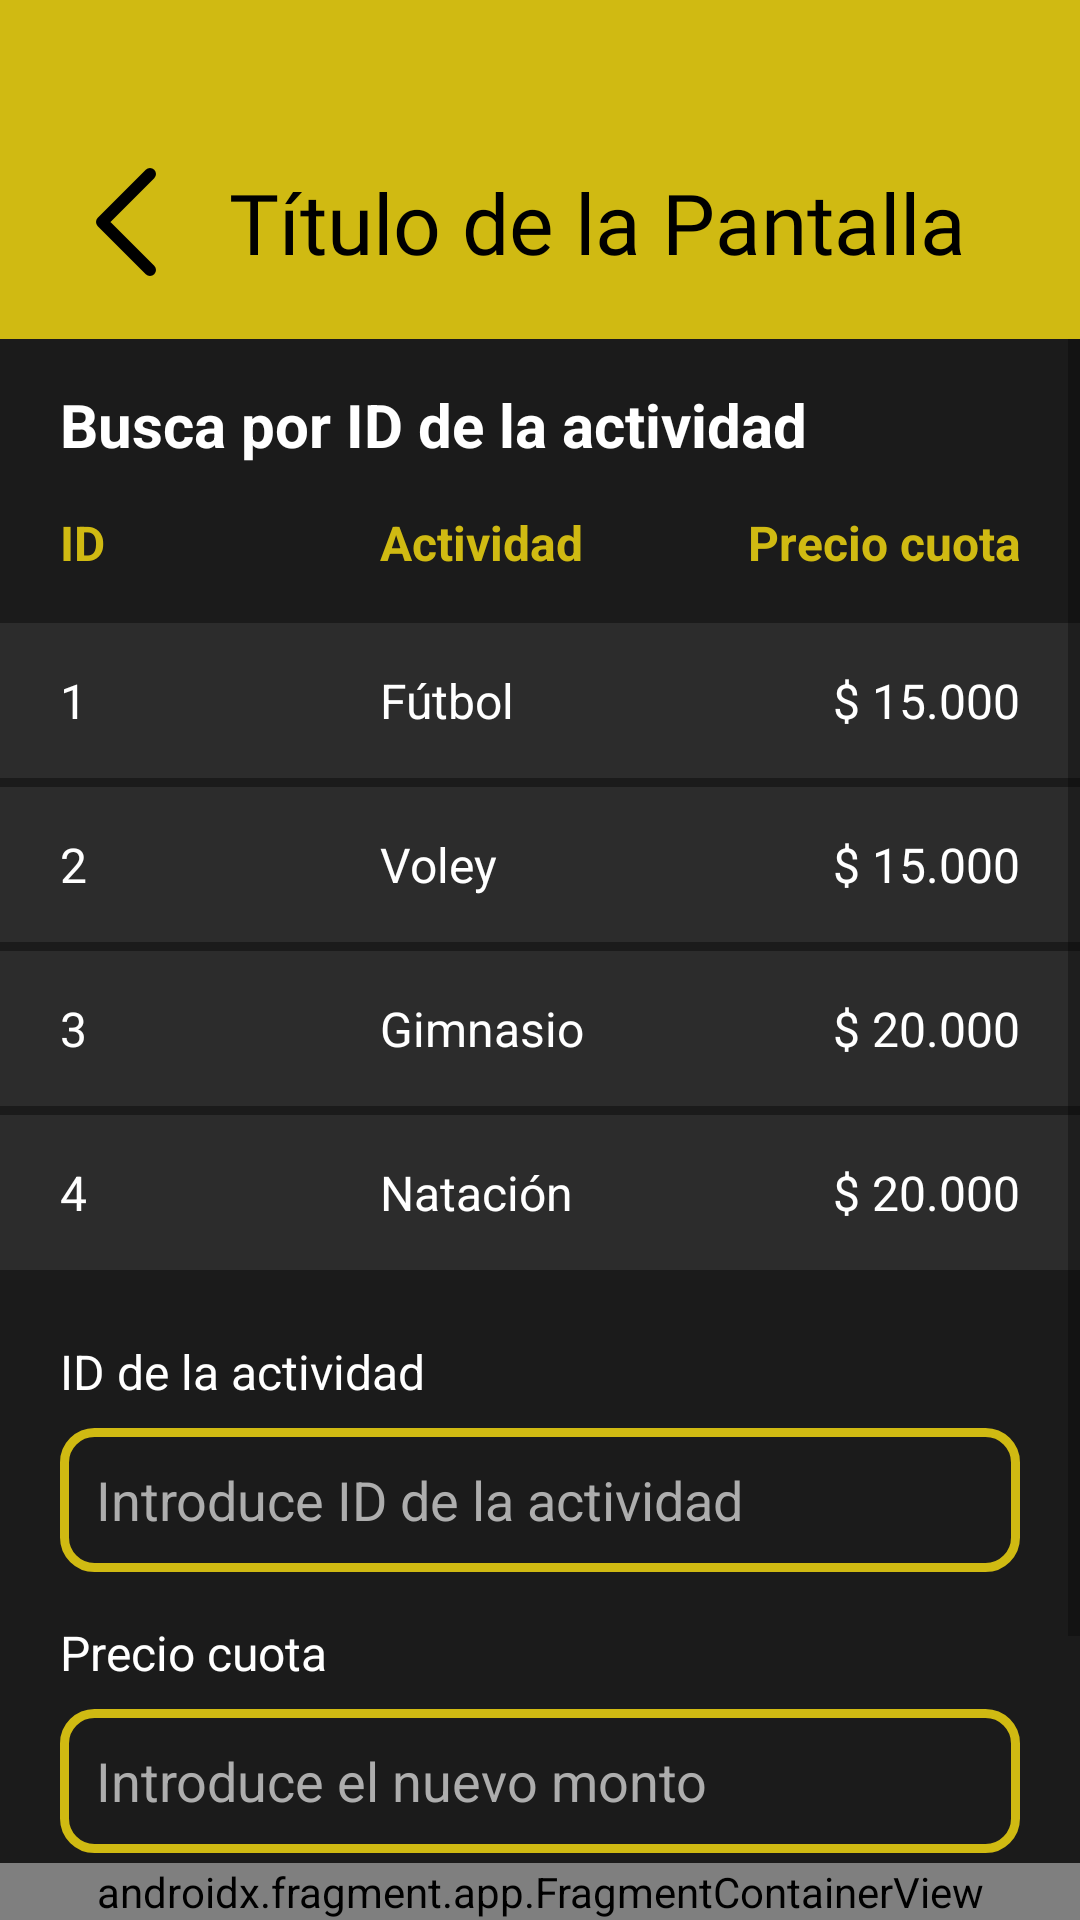

Reconstruct the res/layout file that produces this screen, plus the resources it refers to.
<!-- AndroidManifest.xml: application theme Theme.ClubDeportivo -->
<!-- res/layout/activity_modificar_actividad.xml -->
<?xml version="1.0" encoding="utf-8"?>
<androidx.constraintlayout.widget.ConstraintLayout xmlns:android="http://schemas.android.com/apk/res/android"
    xmlns:app="http://schemas.android.com/apk/res-auto"
    xmlns:tools="http://schemas.android.com/tools"
    android:layout_width="match_parent"
    android:layout_height="match_parent"
    android:background="#1B1B1B">

    <include
        android:id="@+id/barraSuperior"
        layout="@layout/fragment_barra_superior"
        app:layout_constraintEnd_toEndOf="parent"
        app:layout_constraintStart_toStartOf="parent"
        app:layout_constraintTop_toTopOf="parent" />

    <ScrollView
        android:id="@+id/scrollContenidoRegistrarActividad"
        android:layout_width="0dp"
        android:layout_height="0dp"
        app:layout_constraintBottom_toTopOf="@+id/barraInferiorFragment"
        app:layout_constraintEnd_toEndOf="parent"
        app:layout_constraintStart_toStartOf="parent"
        app:layout_constraintTop_toBottomOf="@id/barraSuperior">

        <LinearLayout
            android:layout_width="match_parent"
            android:layout_height="wrap_content"
            android:orientation="vertical">

            <TextView
                android:layout_width="match_parent"
                android:layout_height="wrap_content"
                android:layout_marginBottom="24dp"
                android:text="Busca por ID de la actividad"
                android:textColor="#FFFFFF"
                android:textSize="20sp"
                android:textStyle="bold"
                android:paddingHorizontal="20dp"
                android:layout_marginVertical="15dp"/>

            <LinearLayout

                android:layout_width="match_parent"
                android:layout_height="wrap_content"
                android:layout_marginBottom="16dp"
                android:gravity="center_vertical"
                android:orientation="horizontal"
                android:paddingHorizontal="20dp">

                <TextView
                    android:layout_width="0dp"
                    android:layout_height="wrap_content"
                    android:layout_weight="1"
                    android:text="ID"
                    android:textColor="#D0BA12"
                    android:textSize="16sp"
                    android:textStyle="bold" />

                <TextView
                    android:layout_width="0dp"
                    android:layout_height="wrap_content"
                    android:layout_weight="1"
                    android:text="Actividad"
                    android:textColor="#D0BA12"
                    android:textSize="16sp"
                    android:textStyle="bold" />

                <TextView
                    android:layout_width="0dp"
                    android:layout_height="wrap_content"
                    android:layout_weight="1"
                    android:gravity="end"
                    android:text="Precio cuota"
                    android:textColor="#D0BA12"
                    android:textSize="16sp"
                    android:textStyle="bold" />
            </LinearLayout>

            <LinearLayout
                android:layout_width="match_parent"
                android:layout_height="match_parent"
                android:layout_marginBottom="3dp"
                android:background="#2C2C2C"
                android:orientation="horizontal"
                android:paddingHorizontal="20dp"
                android:paddingVertical="15dp">

                <TextView
                    android:layout_width="0dp"
                    android:layout_height="wrap_content"
                    android:layout_weight="1"
                    android:text="1"
                    android:textColor="#FFFFFF"
                    android:textSize="16sp" />

                <TextView
                    android:layout_width="0dp"
                    android:layout_height="wrap_content"
                    android:layout_weight="1"
                    android:text="Fútbol"
                    android:textColor="#FFFFFF"
                    android:textSize="16sp" />

                <TextView
                    android:layout_width="0dp"

                    android:layout_height="wrap_content"
                    android:layout_weight="1"
                    android:gravity="end"
                    android:text="$ 15.000"
                    android:textColor="#FFFFFF"
                    android:textSize="16sp" />
            </LinearLayout>

            <LinearLayout
                android:layout_width="match_parent"
                android:layout_height="match_parent"
                android:layout_marginBottom="3dp"
                android:background="#2C2C2C"
                android:orientation="horizontal"
                android:paddingHorizontal="20dp"
                android:paddingVertical="15dp">

                <TextView
                    android:layout_width="0dp"
                    android:layout_height="wrap_content"
                    android:layout_weight="1"

                    android:text="2"
                    android:textColor="#FFFFFF"
                    android:textSize="16sp" />

                <TextView
                    android:layout_width="0dp"
                    android:layout_height="wrap_content"
                    android:layout_weight="1"
                    android:text="Voley"
                    android:textColor="#FFFFFF"
                    android:textSize="16sp" />

                <TextView
                    android:layout_width="0dp"
                    android:layout_height="wrap_content"
                    android:layout_weight="1"
                    android:gravity="end"

                    android:text="$ 15.000"
                    android:textColor="#FFFFFF"
                    android:textSize="16sp" />
            </LinearLayout>

            <LinearLayout
                android:layout_width="match_parent"
                android:layout_height="match_parent"
                android:layout_marginBottom="3dp"
                android:background="#2C2C2C"
                android:orientation="horizontal"
                android:paddingHorizontal="20dp"
                android:paddingVertical="15dp">

                <TextView
                    android:layout_width="0dp"
                    android:layout_height="wrap_content"
                    android:layout_weight="1"

                    android:text="3"
                    android:textColor="#FFFFFF"
                    android:textSize="16sp" />

                <TextView
                    android:layout_width="0dp"
                    android:layout_height="wrap_content"
                    android:layout_weight="1"
                    android:text="Gimnasio"
                    android:textColor="#FFFFFF"
                    android:textSize="16sp" />

                <TextView
                    android:layout_width="0dp"
                    android:layout_height="wrap_content"
                    android:layout_weight="1"
                    android:gravity="end"

                    android:text="$ 20.000"
                    android:textColor="#FFFFFF"
                    android:textSize="16sp" />
            </LinearLayout>

            <LinearLayout
                android:layout_width="match_parent"
                android:layout_height="match_parent"
                android:layout_marginBottom="3dp"
                android:background="#2C2C2C"
                android:orientation="horizontal"
                android:paddingHorizontal="20dp"
                android:paddingVertical="15dp">

                <TextView
                    android:layout_width="0dp"
                    android:layout_height="wrap_content"
                    android:layout_weight="1"

                    android:text="4"
                    android:textColor="#FFFFFF"
                    android:textSize="16sp" />

                <TextView
                    android:layout_width="0dp"
                    android:layout_height="wrap_content"
                    android:layout_weight="1"
                    android:text="Natación"
                    android:textColor="#FFFFFF"
                    android:textSize="16sp" />

                <TextView
                    android:layout_width="0dp"
                    android:layout_height="wrap_content"
                    android:layout_weight="1"
                    android:gravity="end"
                    android:text="$ 20.000"
                    android:textColor="#FFFFFF"
                    android:textSize="16sp" />
            </LinearLayout>

            <LinearLayout
                android:layout_width="match_parent"
                android:layout_height="match_parent"
                android:orientation="vertical"
                android:padding="20dp"
                >
                <TextView
                    android:layout_width="match_parent"
                    android:layout_height="wrap_content"
                    android:layout_marginBottom="8dp"
                    android:gravity="left"
                    android:text="ID de la actividad"
                    android:textColor="#FFFFFF"
                    android:textSize="16sp" />

                <EditText
                    android:id="@+id/inputIDActividad"
                    android:layout_width="match_parent"
                    android:layout_height="48dp"
                    android:layout_marginBottom="16dp"
                    android:background="@drawable/rounded_border"
                    android:hint="Introduce ID de la actividad"
                    android:inputType="number"
                    android:paddingLeft="12dp"
                    android:paddingRight="12dp"
                    android:textColor="#FFFFFF"
                    android:textColorHint="#ADADAD" />

                <TextView
                    android:layout_width="match_parent"
                    android:layout_height="wrap_content"
                    android:layout_marginBottom="8dp"
                    android:gravity="left"
                    android:text="Precio cuota"
                    android:textColor="#FFFFFF"
                    android:textSize="16sp" />

                <EditText
                    android:id="@+id/inputPrecioCuota"
                    android:layout_width="match_parent"
                    android:layout_height="48dp"
                    android:layout_marginBottom="24dp"
                    android:background="@drawable/rounded_border"
                    android:hint="Introduce el nuevo monto"
                    android:inputType="number"
                    android:paddingLeft="12dp"
                    android:paddingRight="12dp"
                    android:textColor="#FFFFFF"
                    android:textColorHint="#ADADAD" />

                <Button
                    android:id="@+id/btnModificar"
                    android:layout_width="match_parent"
                    android:layout_height="wrap_content"
                    android:backgroundTint="#D0BA12"
                    android:paddingTop="12dp"
                    android:paddingBottom="12dp"
                    android:text="Modificar"
                    android:textColor="#1B1B1B"
                    android:textSize="18sp"
                    android:textStyle="bold" />
            </LinearLayout>
        </LinearLayout>

    </ScrollView>

    <androidx.fragment.app.FragmentContainerView
        android:id="@+id/barraInferiorFragment"
        android:name="com.deportes.clubdeportivo.BarraInferiorFragment"
        android:layout_width="0dp"
        android:layout_height="wrap_content"
        app:layout_constraintBottom_toBottomOf="parent"
        app:layout_constraintEnd_toEndOf="parent"
        app:layout_constraintStart_toStartOf="parent" />
</androidx.constraintlayout.widget.ConstraintLayout>
<!-- res/layout/fragment_barra_superior.xml (included above) -->
<?xml version="1.0" encoding="utf-8"?>
<androidx.appcompat.widget.Toolbar xmlns:android="http://schemas.android.com/apk/res/android"
    xmlns:app="http://schemas.android.com/apk/res-auto"
    android:id="@+id/toolbar"
    android:layout_width="match_parent"
    android:layout_height="wrap_content"
    android:background="@color/amarillo_club_deportivo">

    <LinearLayout
        android:layout_width="match_parent"
        android:layout_height="match_parent"
        android:gravity="center_vertical"
        android:orientation="horizontal"
        android:paddingBottom="5dp"
        android:paddingTop="40dp">

        <ImageView
            android:id="@+id/buttonBack"
            android:layout_width="wrap_content"
            android:layout_height="wrap_content"
            android:clickable="true"
            android:focusable="true"
            android:padding="16dp"
            android:src="@drawable/btn_atras"
            app:tint="@color/black" />

        <TextView
            android:id="@+id/textViewTitle"
            android:layout_width="match_parent"
            android:layout_height="wrap_content"
            android:fontFamily="@font/inter_medium"
            android:gravity="center_horizontal"
            android:layout_marginEnd="30dp"
            android:text="Título de la Pantalla"
            android:textColor="@color/black"
            android:textSize="28sp" />

    </LinearLayout>

</androidx.appcompat.widget.Toolbar>
<!-- resources referenced by this layout -->
<resources>
  <color name="amarillo_club_deportivo">#D0BA12</color>
  <color name="black">#FF000000</color>
  <!-- drawable btn_atras (drawable) -->
  <vector xmlns:android="http://schemas.android.com/apk/res/android"
      android:width="20dp"
      android:height="36dp"
      android:viewportWidth="20"
      android:viewportHeight="36">
    <path
        android:pathData="M18,34L2,18L18,2"
        android:strokeLineJoin="round"
        android:strokeWidth="4"
        android:fillColor="#00000000"
        android:strokeColor="#1B1B1B"
        android:strokeLineCap="round"/>
  </vector>
  <!-- drawable rounded_border (drawable) -->
  <shape xmlns:android="http://schemas.android.com/apk/res/android"
      android:shape="rectangle">
      <solid android:color="#1B1B1B" />
      <stroke
          android:width="3dp"
          android:color="@color/amarillo_club_deportivo" />
      <corners android:radius="10dp" />
  </shape>
  <style name="Theme.ClubDeportivo" parent="Theme.MaterialComponents.DayNight.NoActionBar">
          
          <item name="colorPrimary">@color/purple_500</item>
          <item name="colorPrimaryVariant">@color/purple_700</item>
          <item name="colorOnPrimary">@color/white</item>
          <item name="colorSecondary">@color/teal_200</item>
  
          
          <item name="android:windowBackground">@color/black</item>
      </style>
  <color name="purple_500">#FF6200EE</color>
  <color name="purple_700">#FF3700B3</color>
  <color name="white">#FFFFFFFF</color>
  <color name="teal_200">#FF03DAC5</color>
</resources>
